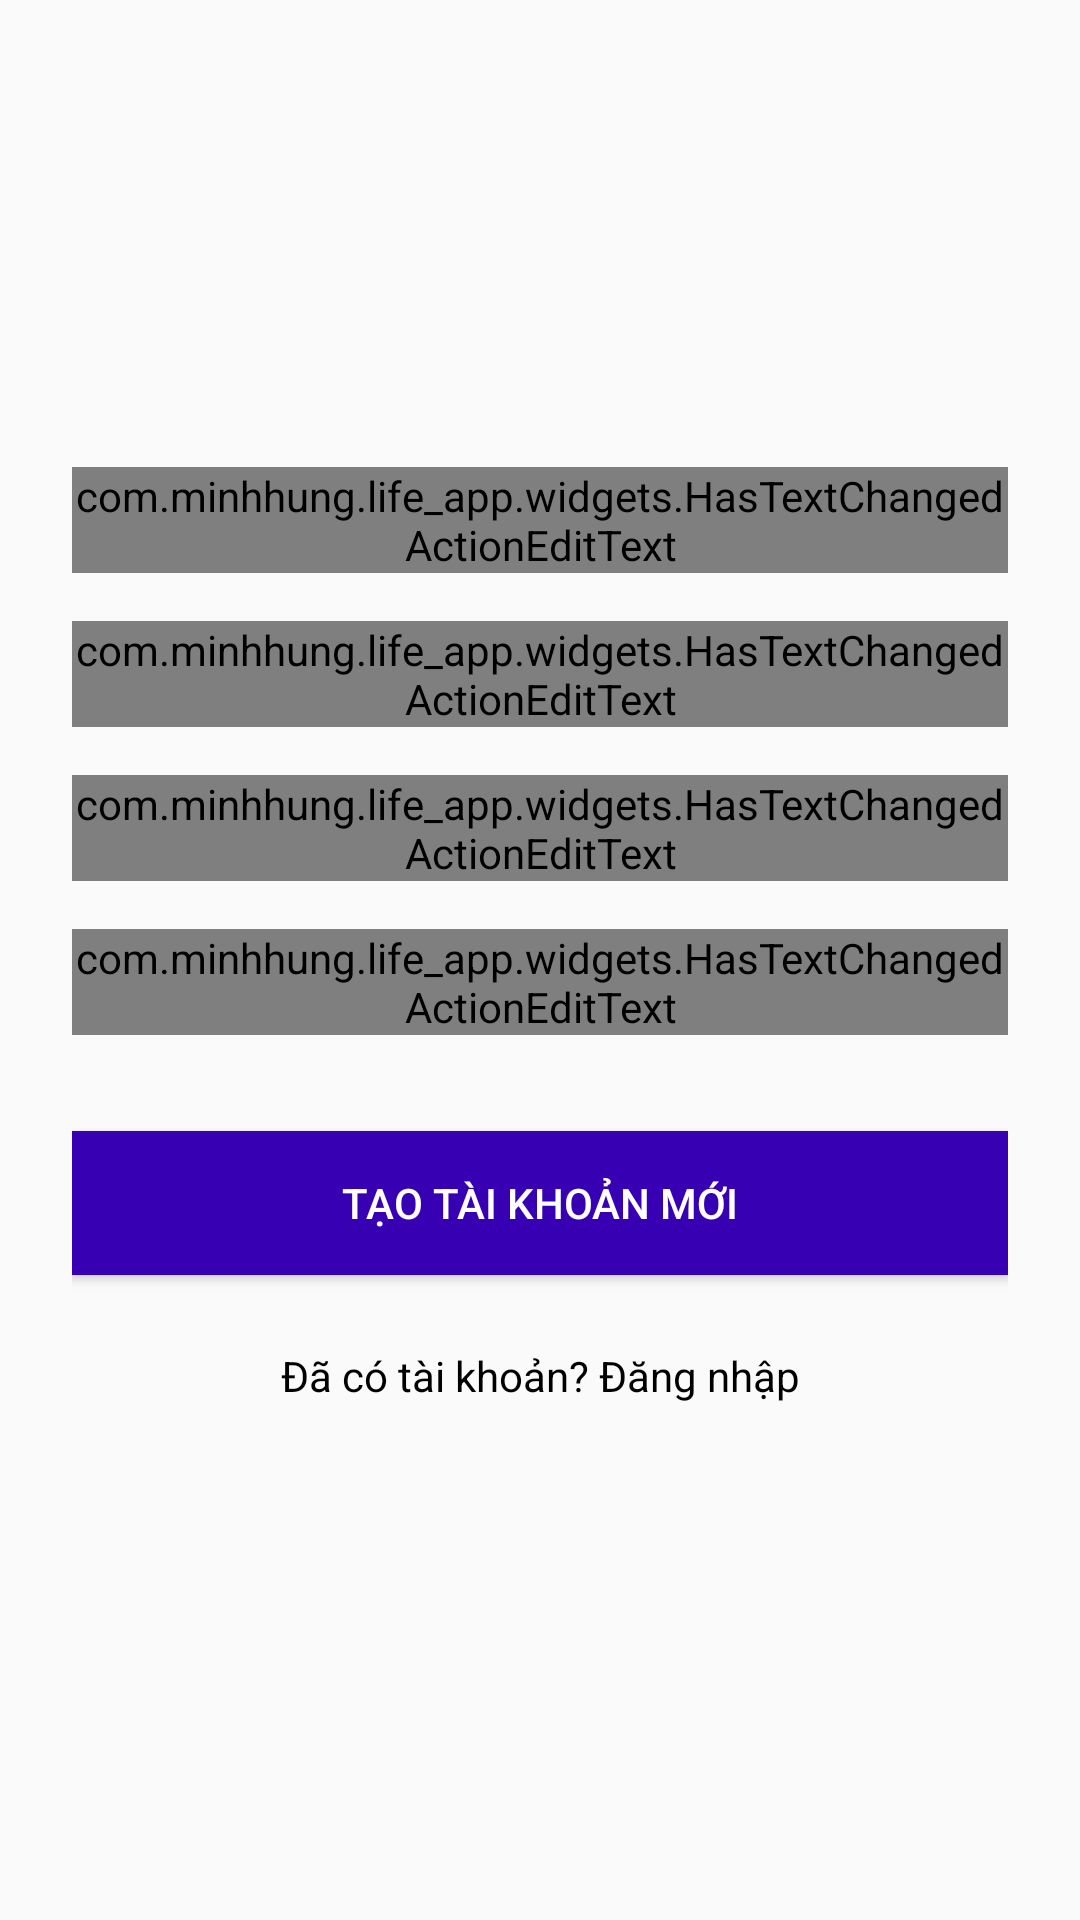

Write the Android layout XML for this screen, with the resource values it uses.
<!-- AndroidManifest.xml: application theme AppTheme -->
<!-- res/layout/activity_sign_up.xml -->
<?xml version="1.0" encoding="utf-8"?>
<LinearLayout xmlns:android="http://schemas.android.com/apk/res/android"
    android:layout_width="match_parent"
    android:layout_height="match_parent"
    android:gravity="center"
    android:orientation="vertical"
    android:paddingLeft="24dp"
    android:paddingRight="24dp">

    <com.google.android.material.textfield.TextInputLayout
        android:id="@+id/tilName"
        android:layout_width="match_parent"
        android:layout_height="wrap_content"
        android:layout_marginTop="8dp"
        android:layout_marginBottom="8dp">

        <com.minhhung.life_app.widgets.HasTextChangedActionEditText
            android:id="@+id/edtName"
            android:layout_width="match_parent"
            android:layout_height="wrap_content"
            android:hint="@string/edit_text_name_hint"
            android:inputType="textCapWords"
            android:textSize="@dimen/medium_text_size" />

    </com.google.android.material.textfield.TextInputLayout>

    <com.google.android.material.textfield.TextInputLayout
        android:id="@+id/tilEmail"
        android:layout_width="match_parent"
        android:layout_height="wrap_content"
        android:layout_marginTop="8dp"
        android:layout_marginBottom="8dp">

        <com.minhhung.life_app.widgets.HasTextChangedActionEditText
            android:id="@+id/edtEmail"
            android:layout_width="match_parent"
            android:layout_height="wrap_content"
            android:hint="@string/edit_text_email_hint"
            android:inputType="textEmailAddress"
            android:textSize="@dimen/medium_text_size" />

    </com.google.android.material.textfield.TextInputLayout>

    <com.google.android.material.textfield.TextInputLayout
        android:id="@+id/tilPassword"
        android:layout_width="match_parent"
        android:layout_height="wrap_content"
        android:layout_marginTop="8dp"
        android:layout_marginBottom="8dp">

        <com.minhhung.life_app.widgets.HasTextChangedActionEditText
            android:id="@+id/edtPassword"
            android:layout_width="match_parent"
            android:layout_height="wrap_content"
            android:hint="@string/edit_text_password_hint"
            android:inputType="textPassword"
            android:textSize="@dimen/medium_text_size" />

    </com.google.android.material.textfield.TextInputLayout>

    <com.google.android.material.textfield.TextInputLayout
        android:id="@+id/tilConfirm"
        android:layout_width="match_parent"
        android:layout_height="wrap_content"
        android:layout_marginTop="8dp"
        android:layout_marginBottom="8dp">

        <com.minhhung.life_app.widgets.HasTextChangedActionEditText
            android:id="@+id/edtPasswordConfirmation"
            android:layout_width="match_parent"
            android:layout_height="wrap_content"
            android:hint="@string/edit_text_password_confirm_hint"
            android:inputType="textPassword"
            android:textSize="@dimen/medium_text_size" />

    </com.google.android.material.textfield.TextInputLayout>

    <androidx.appcompat.widget.AppCompatButton
        android:id="@+id/btnSignUp"
        android:layout_width="match_parent"
        android:layout_height="wrap_content"
        android:layout_marginTop="24dp"
        android:layout_marginBottom="24dp"
        android:background="@color/colorPrimaryDark"
        android:padding="12dp"
        android:text="@string/button_create_account"
        android:textColor="#ffffff" />

    <androidx.appcompat.widget.AppCompatTextView
        android:id="@+id/tvLogin"
        android:layout_width="fill_parent"
        android:layout_height="wrap_content"
        android:layout_marginBottom="24dp"
        android:gravity="center"
        android:text="@string/text_view_login"
        android:textColor="@color/black"
        android:textSize="@dimen/medium_text_size" />

</LinearLayout>
<!-- resources referenced by this layout -->
<resources>
  <string name="button_create_account">Tạo tài khoản mới</string>
  <string name="edit_text_email_hint">Email</string>
  <string name="edit_text_name_hint">Tên</string>
  <string name="edit_text_password_confirm_hint">Xác nhận mật khẩu</string>
  <string name="edit_text_password_hint">Mật khẩu</string>
  <string name="text_view_login">Đã có tài khoản? Đăng nhập</string>
  <style name="AppTheme" parent="Theme.AppCompat.Light.DarkActionBar">
          
          <item name="colorPrimary">@color/colorPrimary</item>
          <item name="colorPrimaryDark">@color/colorPrimaryDark</item>
          <item name="colorAccent">@color/colorAccent</item>
      </style>
  <!-- not gathered from this repository: default colours our renderer supplied (Android Studio template values) -->
  <color name="black">#FF000000</color>
  <color name="colorPrimary">#FF6200EE</color>
  <color name="colorPrimaryDark">#FF3700B3</color>
  <color name="colorAccent">#FF03DAC5</color>
</resources>
